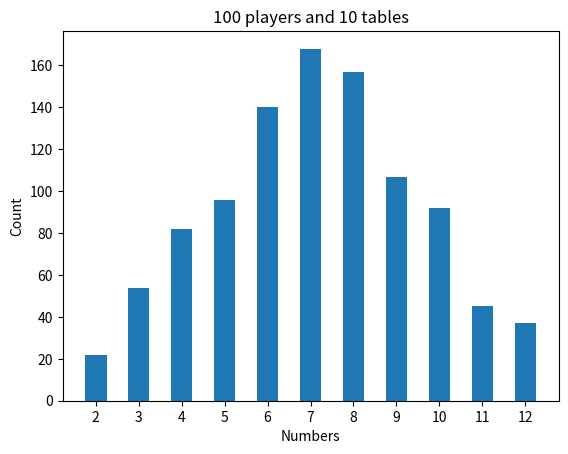

Python code for this plot:
import numpy as np
import matplotlib.pyplot as plt
import seaborn as sns

def table_seq(ini_prob, K):

    var = np.random.binomial(1, ini_prob, 1)
    table_seq = []
    table_seq.append(var[0])

    for i in range(1,K):

        var = np.random.binomial(1, 1/4, 1)
        # Change table
        if (var[0] == 1) and (table_seq[i-1]==0) :  
            table_seq.append(1)
        elif (var[0] == 1) and (table_seq[i-1]==1):
            table_seq.append(0)
        # Stay in the same table
        else:
            table_seq.append(table_seq[i-1])
    
    return table_seq



def sample(K,primed,unprimed,player,table_seq):
    
    player_result = []
    table_result = []
    S = []
    for i in range(K):

        # Sample from the player
        pos = np.random.multinomial(1, player)
        number = np.argmax(pos)
        player_result.append(number+1)

        # Sample from the table
        if table_seq[i] == 0:
            pos = np.random.multinomial(1, unprimed)
        else: 
            pos = np.random.multinomial(1, primed)
        number = np.argmax(pos)
        table_result.append(number+1)

    for i in range(K):
        S.append(table_result[i] + player_result[i])
    # print('player_result',player_result)
    # print('table_result',table_result)
    # print('S',S)


    return S




N = 100
# Choose the number of tables and generate a sequence of tables
K = 10
ini_prob = 0.5
table_seq = table_seq(ini_prob, K)
print('tables seq', table_seq)

# Choose different cat distr for the unprimed, primed table and the player
primed = []
unprimed = []
player = []

for i in range(6):
    primed.append(1/6)
    unprimed.append(1/6)
    player.append(1/6)

# primed = [1,0,0,0,0,0]
# unprimed = [1,0,0,0,0,0]
# player = [0,0,0,0,0,1]

# Obtain the S = (S1,...,SN) sequence. For each Si, sampling K tables by getting dice sum ofthe player and the table,
# which can be primed or unprimed
# Do this for N players:
S = []
for i in range(N):
    S.append(sample(K,primed,unprimed,player,table_seq))

# To plot data for different categorical distributions and player
ocurrence = [0,0,0,0,0,0,0,0,0,0,0]
for i in range(N):
    for j in range(K):
        ocurrence[S[i][j]-2] += 1

print('ocurrence', ocurrence)

# plt.bar(range(len(ocurrence)), ocurrence, width=0.5)
plt.bar([2,3,4,5,6,7,8,9,10,11,12], ocurrence, width=0.5)

plt.xticks([2,3,4,5,6,7,8,9,10,11,12])
plt.ylabel('Count')
plt.xlabel('Numbers')
plt.title(str(N)+' players and '+str(K)+' tables')
plt.show()